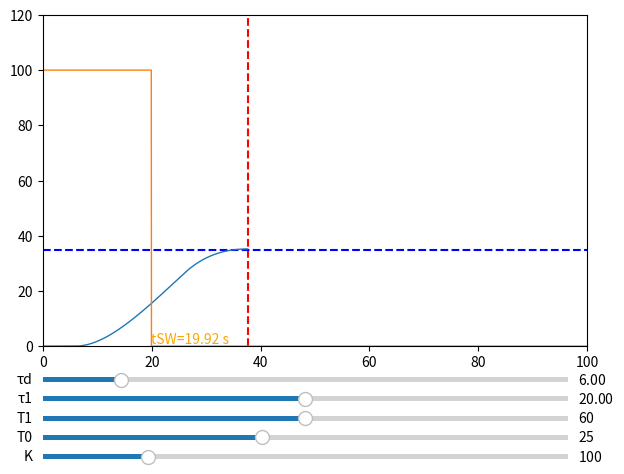

Write Python code to recreate this figure.
import matplotlib.pyplot as plt
import numpy as np
from matplotlib.widgets import Slider

T_END = 100  # Max prediction time in seconds
DT = 0.01  # Integration step duration in seconds
ABSTOL = 0.25  # Absolute tolerance in degrees
TEMP_MAX = 120  # Max temperature in degrees
PWR_MAX = 500  # Max power in watts

a = np.array([[0, 1], [1, 1]], dtype=float)
b = np.array([[0], [1]], dtype=float)
t = np.linspace(0, T_END, int(T_END / DT))
u = np.zeros(len(t))
y = np.zeros(len(t))
tau = 20  # system inertia
k = 100  # power in watts
t1 = 60  # set point temperature in degrees
delay = 6  # pure delay in seconds
t0 = 25  # initial temperature in degrees

fig, ax = plt.subplots()
ax.set_xlim(0, T_END)
ax.set_ylim(0, TEMP_MAX)
plt.subplots_adjust(left=0.1, bottom=0.26, top=0.95, right=0.95)
endline = plt.axvline(color="r", linestyle="--", label="Sim stop")
setline = plt.axhline(color="b", linestyle="--", label="Set point")
curves = plt.plot(t, y, t, u, lw=1)
text = plt.text(0, 0, "", fontsize=10, color="orange")
delayBuf = []


def ss_step(x, u, dt):
    global delayBuf, delay
    delayBuf.append(u)
    if len(delayBuf) > (delay / DT):
        u = delayBuf.pop(0)
        return x + (a @ x + b * u) * dt
    return x + (a @ x + b * 0) * dt


def binary_search(f, left: float, right: float, tolerance: float):
    while left < right:
        midpoint = (left + right) / 2
        f_mid = f(midpoint)
        if abs(f_mid) < tolerance:
            return midpoint
        elif f_mid > 0:
            right = midpoint - DT
        else:
            left = midpoint + DT
    return right


def detectStopTime(t_sw, data, prev_dy, xmax, ymax):
    """
    Find maximum value stationary point of system response
    """
    if len(data) > 1:
        dy = data[-1] - data[-2]
        if abs(data[-1]) >= abs(ymax):
            ymax = data[-1]
            xmax = max(len(data) - 1, t_sw)
        if (np.sign(dy) - np.sign(prev_dy)) == -2:
            return True, prev_dy, xmax, ymax
        prev_dy = dy
    return False, prev_dy, xmax, ymax


def simulate(tSwitch: float):
    global delayBuf, t0, t1
    endX, endY, diff, state, i_sw, y, stop = (
        0,
        0,
        0,
        np.array([0.0, 0.0]),
        int(round(tSwitch / DT)),
        [],
        False,
    )

    delayBuf.clear()
    if t1 <= 0:
        y = [0.0]
        u[:] = 0
    else:
        u[:i_sw] = 1
        u[i_sw:] = 0

        for i in range(len(t)):
            state = ss_step(state, u[i], DT)
            y.append(state[0][1])
            if not stop:
                stop, diff, endX, endY = detectStopTime(i_sw, y, diff, endX, endY)
            else:
                break
    return y, (endX + 2) * DT


def update(val=0):
    global delay, t0, t1
    # Take settings from user controls
    tau = tauSlider.val
    tau_2 = tau * tau
    a[1][0] = -1 / tau_2
    a[1][1] = -(tau + tau) / tau_2
    b[1] = kSlider.val / tau_2
    t0 = t0Slider.val
    t1 = t1Slider.val
    delay = delaySlider.val

    if t1 > t0:
        # Search for optimal value using binary search algorithm
        t_switch = binary_search(lambda x: simulate(x)[0][-1] - (t1 - t0), 0, T_END, ABSTOL)
    else:
        t_switch = 0.0

    # Simulate found optimal solution curve and redraw all
    y, imax = simulate(t_switch)
    endline.set_xdata([imax])
    setline.set_ydata([t1 - t0])
    curves[0].set_ydata(y)
    curves[0].set_xdata(t[: len(y)])
    curves[1].set_ydata(np.multiply(u, 100))
    curves[1].set_xdata(t)
    text.set_position([t_switch, u[0]])
    text.set_text(f"tSW={t_switch:.2f} s")
    fig.canvas.draw_idle()


delaySlPos = plt.axes([0.1, 0.18, 0.82, 0.02], facecolor="lightgoldenrodyellow")
tauSlPos = plt.axes([0.1, 0.14, 0.82, 0.02], facecolor="lightgoldenrodyellow")
t1SlPos = plt.axes([0.1, 0.1, 0.82, 0.02], facecolor="lightgoldenrodyellow")
t0SlPos = plt.axes([0.1, 0.06, 0.82, 0.02], facecolor="lightgoldenrodyellow")
kSlPos = plt.axes([0.1, 0.02, 0.82, 0.02], facecolor="lightgoldenrodyellow")

delaySlider = Slider(ax=delaySlPos, label="τd", valmin=DT * 2, valmax=40, valinit=delay)
tauSlider = Slider(ax=tauSlPos, label="τ1", valmin=DT * 2, valmax=40, valinit=tau)
t1Slider = Slider(ax=t1SlPos, label="T1", valmin=0, valmax=TEMP_MAX, valinit=t1)
t0Slider = Slider(ax=t0SlPos, label="T0", valmin=0, valmax=60, valinit=t0)
kSlider = Slider(ax=kSlPos, label="K", valmin=DT, valmax=PWR_MAX, valinit=k)

delaySlider.on_changed(update)
tauSlider.on_changed(update)
t1Slider.on_changed(update)
t0Slider.on_changed(update)
kSlider.on_changed(update)

update()
plt.show()
